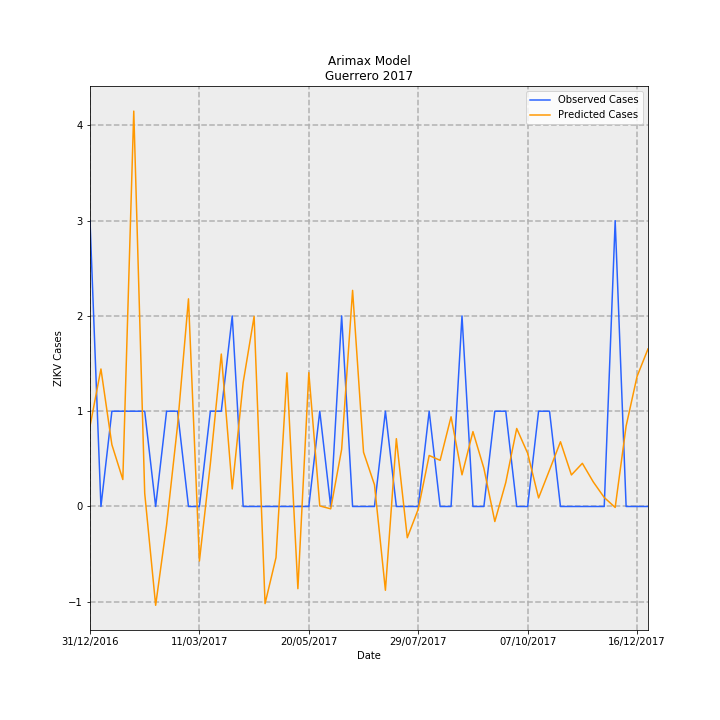

The table this chart was drawn from, first rows:
Date, predictions_incidence, observed_incidence, Predicted Cases, Observed Cases, error
31/12/2016, 0.02384, 0.08491, 0.8424, 3.0, 2.158
07/01/2017, 0.04084, 0.0, 1.443, 0.0, -1.443
14/01/2017, 0.01836, 0.0283, 0.6487, 1.0, 0.3513
21/01/2017, 0.008009, 0.0283, 0.283, 1.0, 0.717
28/01/2017, 0.1175, 0.0283, 4.15, 1.0, -3.15
04/02/2017, 0.003943, 0.0283, 0.1393, 1.0, 0.8607
11/02/2017, -0.02935, 0.0, -1.037, 0.0, 1.037
18/02/2017, -0.00551, 0.0283, -0.1947, 1.0, 1.195
25/02/2017, 0.02403, 0.0283, 0.849, 1.0, 0.151
04/03/2017, 0.06168, 0.0, 2.179, 0.0, -2.179
11/03/2017, -0.0162, 0.0, -0.5725, 0.0, 0.5725
18/03/2017, 0.01266, 0.0283, 0.4475, 1.0, 0.5525
25/03/2017, 0.04528, 0.0283, 1.6, 1.0, -0.5999
01/04/2017, 0.005211, 0.05661, 0.1841, 2.0, 1.816
08/04/2017, 0.03683, 0.0, 1.301, 0.0, -1.301
15/04/2017, 0.05647, 0.0, 1.995, 0.0, -1.995
22/04/2017, -0.02885, 0.0, -1.019, 0.0, 1.019
29/04/2017, -0.01518, 0.0, -0.5362, 0.0, 0.5362
06/05/2017, 0.03971, 0.0, 1.403, 0.0, -1.403
13/05/2017, -0.02442, 0.0, -0.8629, 0.0, 0.8629
20/05/2017, 0.03976, 0.0, 1.405, 0.0, -1.405
27/05/2017, 0.0001636, 0.0283, 0.005782, 1.0, 0.9942
03/06/2017, -0.0006987, 0.0, -0.02469, 0.0, 0.02469
10/06/2017, 0.01699, 0.05661, 0.6004, 2.0, 1.4
17/06/2017, 0.0642, 0.0, 2.268, 0.0, -2.268
24/06/2017, 0.01612, 0.0, 0.5696, 0.0, -0.5696
01/07/2017, 0.006459, 0.0, 0.2282, 0.0, -0.2282
08/07/2017, -0.02489, 0.0283, -0.8794, 1.0, 1.879
15/07/2017, 0.02015, 0.0, 0.7119, 0.0, -0.7119
22/07/2017, -0.009281, 0.0, -0.3279, 0.0, 0.3279
29/07/2017, -0.000798, 0.0, -0.02819, 0.0, 0.02819
05/08/2017, 0.01515, 0.0283, 0.5353, 1.0, 0.4647
12/08/2017, 0.01371, 0.0, 0.4843, 0.0, -0.4843
19/08/2017, 0.02665, 0.0, 0.9416, 0.0, -0.9416
26/08/2017, 0.009401, 0.05661, 0.3321, 2.0, 1.668
02/09/2017, 0.02225, 0.0, 0.7861, 0.0, -0.7861
09/09/2017, 0.01135, 0.0, 0.4009, 0.0, -0.4009
16/09/2017, -0.004473, 0.0283, -0.158, 1.0, 1.158
23/09/2017, 0.007117, 0.0283, 0.2515, 1.0, 0.7485
30/09/2017, 0.02317, 0.0, 0.8188, 0.0, -0.8188
07/10/2017, 0.01582, 0.0, 0.5589, 0.0, -0.5589
14/10/2017, 0.002535, 0.0283, 0.08957, 1.0, 0.9104
21/10/2017, 0.01083, 0.0283, 0.3828, 1.0, 0.6172
28/10/2017, 0.01923, 0.0, 0.6794, 0.0, -0.6794
04/11/2017, 0.009365, 0.0, 0.3309, 0.0, -0.3309
11/11/2017, 0.01282, 0.0, 0.453, 0.0, -0.453
18/11/2017, 0.007288, 0.0, 0.2575, 0.0, -0.2575
25/11/2017, 0.002671, 0.0, 0.09437, 0.0, -0.09437
02/12/2017, -0.0002845, 0.08491, -0.01005, 3.0, 3.01
09/12/2017, 0.0239, 0.0, 0.8444, 0.0, -0.8444
16/12/2017, 0.03863, 0.0, 1.365, 0.0, -1.365
23/12/2017, 0.04681, 0.0, 1.654, 0.0, -1.654
